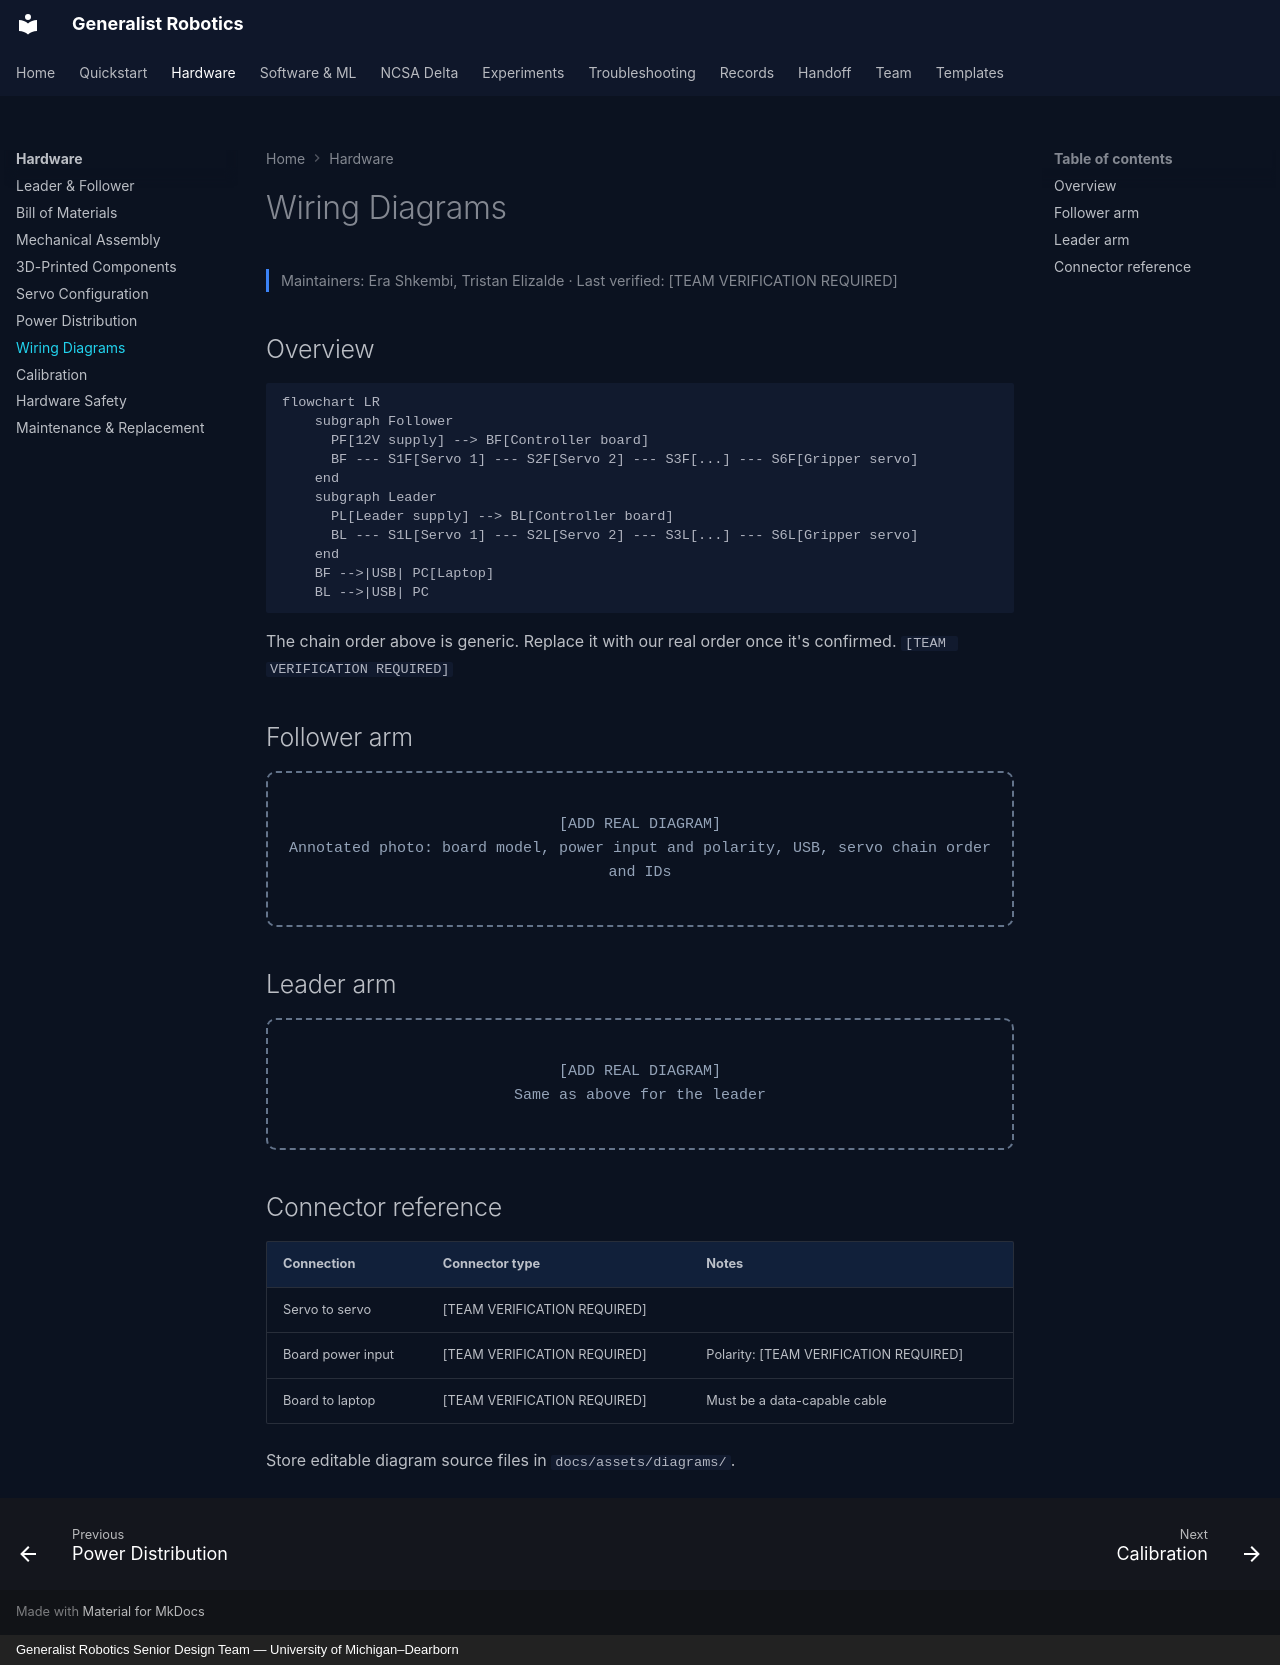

repository: eshkembi18/UMD-Robotics · page: hardware/wiring/index.html · generator: mkdocs · copyright: Generalist Robotics Senior Design Team — University of Michigan–Dearborn

# Wiring Diagrams

<p class="gr-meta">Maintainers: Era Shkembi, Tristan Elizalde · Last verified: [TEAM VERIFICATION REQUIRED]</p>

## Overview

```mermaid
flowchart LR
    subgraph Follower
      PF[12V supply] --> BF[Controller board]
      BF --- S1F[Servo 1] --- S2F[Servo 2] --- S3F[...] --- S6F[Gripper servo]
    end
    subgraph Leader
      PL[Leader supply] --> BL[Controller board]
      BL --- S1L[Servo 1] --- S2L[Servo 2] --- S3L[...] --- S6L[Gripper servo]
    end
    BF -->|USB| PC[Laptop]
    BL -->|USB| PC
```

The chain order above is generic. Replace it with our real order once it's confirmed. `[TEAM VERIFICATION REQUIRED]`

## Follower arm

<div class="gr-placeholder">[ADD REAL DIAGRAM]<br/>Annotated photo: board model, power input and polarity, USB, servo chain order and IDs</div>

## Leader arm

<div class="gr-placeholder">[ADD REAL DIAGRAM]<br/>Same as above for the leader</div>

## Connector reference

| Connection | Connector type | Notes |
|---|---|---|
| Servo to servo | [TEAM VERIFICATION REQUIRED] | |
| Board power input | [TEAM VERIFICATION REQUIRED] | Polarity: [TEAM VERIFICATION REQUIRED] |
| Board to laptop | [TEAM VERIFICATION REQUIRED] | Must be a data-capable cable |

Store editable diagram source files in `docs/assets/diagrams/`.
